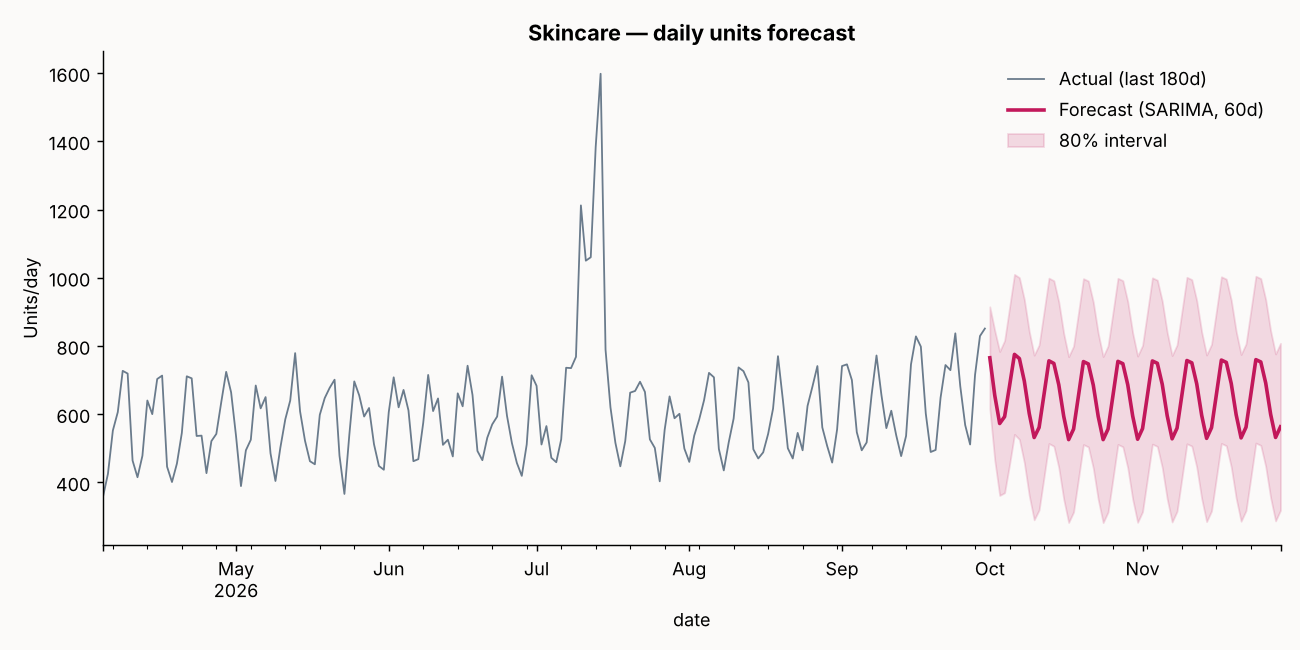

Source data for this figure (header and first rows):
, forecast_units
2026-10-01, 765.3
2026-10-02, 655
2026-10-03, 572.6
2026-10-04, 592.6
2026-10-05, 682.4
2026-10-06, 775.3
2026-10-07, 763.1
2026-10-08, 697
2026-10-09, 602
2026-10-10, 531.5
2026-10-11, 560.8
2026-10-12, 657.8
2026-10-13, 756.4
2026-10-14, 748.6
2026-10-15, 686
2026-10-16, 593.7
2026-10-17, 525.3
2026-10-18, 556.3
2026-10-19, 654.6
2026-10-20, 754.1
2026-10-21, 747.1
2026-10-22, 685.1
2026-10-23, 593.3
2026-10-24, 525.3
2026-10-25, 556.6
2026-10-26, 655.1
2026-10-27, 754.8
2026-10-28, 747.9
2026-10-29, 686
2026-10-30, 594.3
2026-10-31, 526.4
2026-11-01, 557.7
2026-11-02, 656.2
2026-11-03, 756
2026-11-04, 749.1
2026-11-05, 687.3
2026-11-06, 595.6
2026-11-07, 527.7
2026-11-08, 559
2026-11-09, 657.5
2026-11-10, 757.2
2026-11-11, 750.4
2026-11-12, 688.6
2026-11-13, 596.9
2026-11-14, 529
2026-11-15, 560.3
2026-11-16, 658.8
2026-11-17, 758.5
2026-11-18, 751.7
2026-11-19, 689.9
2026-11-20, 598.2
2026-11-21, 530.3
2026-11-22, 561.6
2026-11-23, 660.1
2026-11-24, 759.8
2026-11-25, 753
2026-11-26, 691.2
2026-11-27, 599.5
2026-11-28, 531.7
2026-11-29, 562.9
